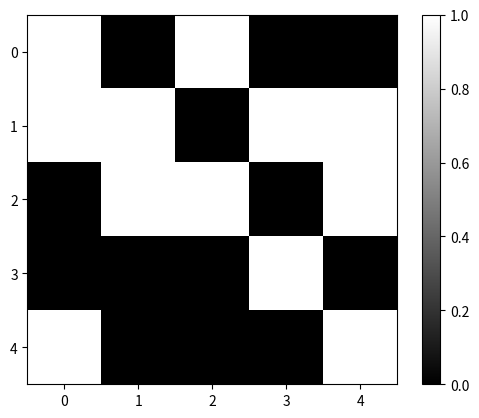

The matplotlib source for this figure:
%matplotlib notebook
import numpy as np
import pandas as pd
import matplotlib.pyplot as plt
from matplotlib import animation, rc, cm

rc("animation", html="html5")

cells = np.random.randint(2, size=(5, 5))
cells

plt.figure()
plt.imshow(cells, cmap=cm.gray)
plt.colorbar()
plt.show()

neighbors = np.zeros_like(cells)
neighbors

class GoL:
    """
    A game of life class.
    """

    def __init__(self, cells):
        self.cells = np.array(cells)

    def __repr__(self):
        return "<GoL with {0} cells>".format(self.cells.size)

    def count_living_neighbors(self):
        """
        Counts the number of living neighbors of each cell.
        """
        # to be completed.
        return

    def evolve(self):
        """
        make an evolution step forward.
        """
        # to be completed.
        return


g = GoL(cells)
g

class AliasingImage:
    """
    Creates a aliasing illusion.
    """

    def __init__(self, size=(5, 5), depth=8):
        self.size = size
        self.depth = depth
        lx, ly = size
        x = np.arange(lx)
        y = np.arange(ly)
        self.f = 1.0
        self.df = 0.07
        self.X, self.Y = np.meshgrid(x, y)
        self.evolve()

    def evolve(self):
        """
        Randomizes the image
        """
        f = self.f
        self.image = np.cos(2 * f * self.X) * np.sin(2 * f * self.Y)
        self.f += self.df


ri = AliasingImage(size=(50, 50))


def updatefig(*args):
    ri.evolve()
    im.set_array(ri.image)
    return (im,)


fig, ax = plt.subplots()
ax.axis("off")
im = plt.imshow(ri.image, interpolation="nearest", cmap=cm.gray, animated=True)
anim = animation.FuncAnimation(fig, updatefig, frames=40, interval=50, blit=True)
# plt.show()
plt.close()
anim

